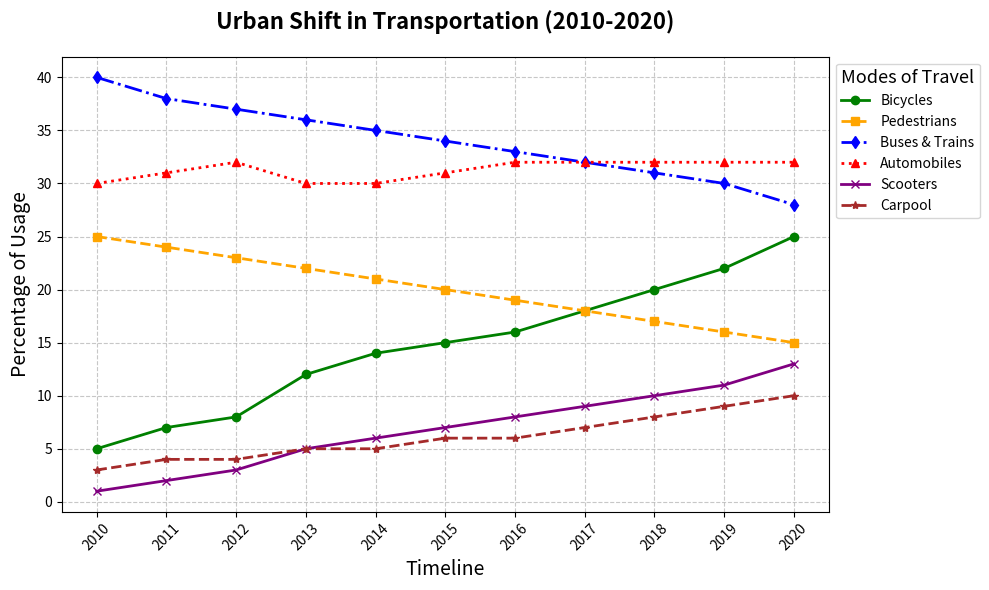

This figure's Python source:
import matplotlib.pyplot as plt
import numpy as np

# Time period covering 2010 to 2020
years = np.arange(2010, 2021)

# Transportation data in percentages
biking = np.array([5, 7, 8, 12, 14, 15, 16, 18, 20, 22, 25])
walking = np.array([25, 24, 23, 22, 21, 20, 19, 18, 17, 16, 15])
public_transport = np.array([40, 38, 37, 36, 35, 34, 33, 32, 31, 30, 28])
personal_cars = np.array([30, 31, 32, 30, 30, 31, 32, 32, 32, 32, 32])

# Additional data series for scooters and carpooling
scooters = np.array([1, 2, 3, 5, 6, 7, 8, 9, 10, 11, 13])
carpool = np.array([3, 4, 4, 5, 5, 6, 6, 7, 8, 9, 10])

fig, ax = plt.subplots(figsize=(10, 6))

# Plot each transportation mode with unique styles
ax.plot(years, biking, label='Bicycles', color='green', marker='o', linestyle='-', linewidth=2, markersize=6)
ax.plot(years, walking, label='Pedestrians', color='orange', marker='s', linestyle='--', linewidth=2, markersize=6)
ax.plot(years, public_transport, label='Buses & Trains', color='blue', marker='d', linestyle='-.', linewidth=2, markersize=6)
ax.plot(years, personal_cars, label='Automobiles', color='red', marker='^', linestyle=':', linewidth=2, markersize=6)
ax.plot(years, scooters, label='Scooters', color='purple', marker='x', linestyle='-', linewidth=2, markersize=6)
ax.plot(years, carpool, label='Carpool', color='brown', marker='*', linestyle='--', linewidth=2, markersize=6)

# Modify title and label texts
plt.title("Urban Shift in Transportation (2010-2020)", fontsize=16, weight='bold', pad=20)
plt.xlabel("Timeline", fontsize=14)
plt.ylabel("Percentage of Usage", fontsize=14)

# Legend to interpret plot lines
plt.legend(title='Modes of Travel', loc='upper left', fontsize=10, bbox_to_anchor=(1, 1), title_fontsize='13')

# Enhance grid visibility
ax.grid(True, linestyle='--', alpha=0.7)

# Adjust x-ticks for better visibility
ax.set_xticks(years)
plt.xticks(rotation=45)

# Automatically adjust layout for a clean visual representation
plt.tight_layout()

# Display the plot
plt.show()
